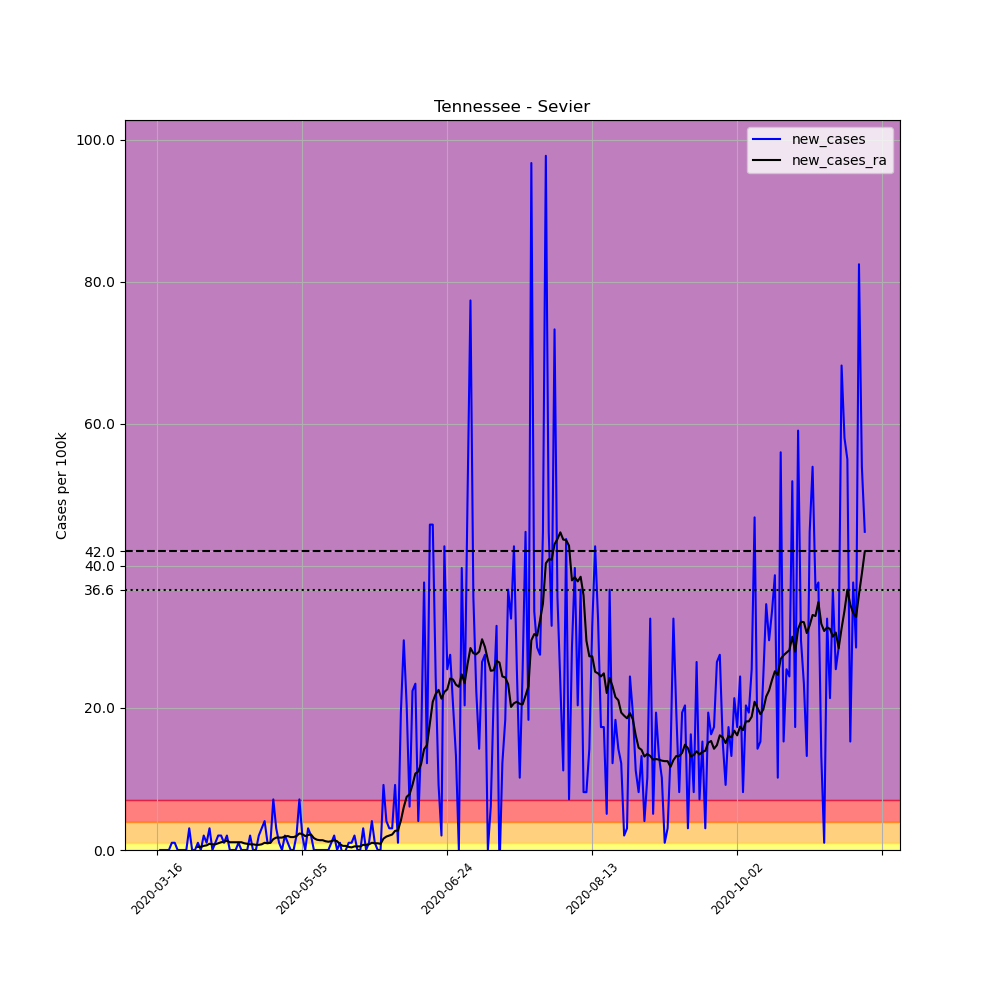

The file beside this chart, header and first rows:
, date, county, state, fips, cases, deaths, COUNTY, STNAME, CTYNAME, POPESTIMATE2019, per_100k, new_cases, new_cases_ra
114659, 2020-03-16, Sevier, Tennessee, 47155, 1, 0, 155, Tennessee, Sevier, 98250, 1.018, , 
114660, 2020-03-17, Sevier, Tennessee, 47155, 1, 0, 155, Tennessee, Sevier, 98250, 1.018, 0.0, 
114661, 2020-03-18, Sevier, Tennessee, 47155, 1, 0, 155, Tennessee, Sevier, 98250, 1.018, 0.0, 
114662, 2020-03-19, Sevier, Tennessee, 47155, 1, 0, 155, Tennessee, Sevier, 98250, 1.018, 0.0, 
114663, 2020-03-20, Sevier, Tennessee, 47155, 1, 0, 155, Tennessee, Sevier, 98250, 1.018, 0.0, 
114664, 2020-03-21, Sevier, Tennessee, 47155, 2, 0, 155, Tennessee, Sevier, 98250, 2.036, 1.018, 
114665, 2020-03-22, Sevier, Tennessee, 47155, 3, 0, 155, Tennessee, Sevier, 98250, 3.053, 1.018, 
114666, 2020-03-23, Sevier, Tennessee, 47155, 3, 0, 155, Tennessee, Sevier, 98250, 3.053, 0.0, 
114667, 2020-03-24, Sevier, Tennessee, 47155, 3, 0, 155, Tennessee, Sevier, 98250, 3.053, 0.0, 
114668, 2020-03-25, Sevier, Tennessee, 47155, 3, 0, 155, Tennessee, Sevier, 98250, 3.053, 0.0, 
114669, 2020-03-26, Sevier, Tennessee, 47155, 3, 0, 155, Tennessee, Sevier, 98250, 3.053, 0.0, 
114670, 2020-03-27, Sevier, Tennessee, 47155, 6, 0, 155, Tennessee, Sevier, 98250, 6.107, 3.053, 
114671, 2020-03-28, Sevier, Tennessee, 47155, 6, 0, 155, Tennessee, Sevier, 98250, 6.107, 0.0, 
114672, 2020-03-29, Sevier, Tennessee, 47155, 6, 0, 155, Tennessee, Sevier, 98250, 6.107, 0.0, 
114673, 2020-03-30, Sevier, Tennessee, 47155, 7, 0, 155, Tennessee, Sevier, 98250, 7.125, 1.018, 0.4362
114674, 2020-03-31, Sevier, Tennessee, 47155, 7, 0, 155, Tennessee, Sevier, 98250, 7.125, 0.0, 0.4362
114675, 2020-04-01, Sevier, Tennessee, 47155, 9, 0, 155, Tennessee, Sevier, 98250, 9.16, 2.036, 0.5816
114676, 2020-04-02, Sevier, Tennessee, 47155, 10, 0, 155, Tennessee, Sevier, 98250, 10.18, 1.018, 0.6543
114677, 2020-04-03, Sevier, Tennessee, 47155, 13, 0, 155, Tennessee, Sevier, 98250, 13.23, 3.053, 0.8724
114678, 2020-04-04, Sevier, Tennessee, 47155, 13, 0, 155, Tennessee, Sevier, 98250, 13.23, 0.0, 0.7997
114679, 2020-04-05, Sevier, Tennessee, 47155, 14, 0, 155, Tennessee, Sevier, 98250, 14.25, 1.018, 0.7997
114680, 2020-04-06, Sevier, Tennessee, 47155, 16, 0, 155, Tennessee, Sevier, 98250, 16.28, 2.036, 0.9451
114681, 2020-04-07, Sevier, Tennessee, 47155, 18, 0, 155, Tennessee, Sevier, 98250, 18.32, 2.036, 1.091
114682, 2020-04-08, Sevier, Tennessee, 47155, 19, 0, 155, Tennessee, Sevier, 98250, 19.34, 1.018, 1.163
114683, 2020-04-09, Sevier, Tennessee, 47155, 21, 0, 155, Tennessee, Sevier, 98250, 21.37, 2.036, 1.309
114684, 2020-04-10, Sevier, Tennessee, 47155, 21, 0, 155, Tennessee, Sevier, 98250, 21.37, 0.0, 1.091
114685, 2020-04-11, Sevier, Tennessee, 47155, 21, 0, 155, Tennessee, Sevier, 98250, 21.37, 0.0, 1.091
114686, 2020-04-12, Sevier, Tennessee, 47155, 21, 0, 155, Tennessee, Sevier, 98250, 21.37, 0.0, 1.091
114687, 2020-04-13, Sevier, Tennessee, 47155, 22, 0, 155, Tennessee, Sevier, 98250, 22.39, 1.018, 1.091
114688, 2020-04-14, Sevier, Tennessee, 47155, 22, 0, 155, Tennessee, Sevier, 98250, 22.39, 0.0, 1.091
114689, 2020-04-15, Sevier, Tennessee, 47155, 22, 0, 155, Tennessee, Sevier, 98250, 22.39, 0.0, 0.9451
114690, 2020-04-16, Sevier, Tennessee, 47155, 22, 0, 155, Tennessee, Sevier, 98250, 22.39, 0.0, 0.8724
114691, 2020-04-17, Sevier, Tennessee, 47155, 24, 1, 155, Tennessee, Sevier, 98250, 24.43, 2.036, 0.7997
114692, 2020-04-18, Sevier, Tennessee, 47155, 24, 1, 155, Tennessee, Sevier, 98250, 24.43, 0.0, 0.7997
114693, 2020-04-19, Sevier, Tennessee, 47155, 24, 1, 155, Tennessee, Sevier, 98250, 24.43, 0.0, 0.727
114694, 2020-04-20, Sevier, Tennessee, 47155, 26, 1, 155, Tennessee, Sevier, 98250, 26.46, 2.036, 0.727
114695, 2020-04-21, Sevier, Tennessee, 47155, 29, 1, 155, Tennessee, Sevier, 98250, 29.52, 3.053, 0.7997
114696, 2020-04-22, Sevier, Tennessee, 47155, 33, 1, 155, Tennessee, Sevier, 98250, 33.59, 4.071, 1.018
114697, 2020-04-23, Sevier, Tennessee, 47155, 34, 1, 155, Tennessee, Sevier, 98250, 34.61, 1.018, 0.9451
114698, 2020-04-24, Sevier, Tennessee, 47155, 35, 1, 155, Tennessee, Sevier, 98250, 35.62, 1.018, 1.018
114699, 2020-04-25, Sevier, Tennessee, 47155, 42, 1, 155, Tennessee, Sevier, 98250, 42.75, 7.125, 1.527
114700, 2020-04-26, Sevier, Tennessee, 47155, 45, 1, 155, Tennessee, Sevier, 98250, 45.8, 3.053, 1.745
114701, 2020-04-27, Sevier, Tennessee, 47155, 46, 1, 155, Tennessee, Sevier, 98250, 46.82, 1.018, 1.745
114702, 2020-04-28, Sevier, Tennessee, 47155, 46, 1, 155, Tennessee, Sevier, 98250, 46.82, 0.0, 1.745
114703, 2020-04-29, Sevier, Tennessee, 47155, 48, 1, 155, Tennessee, Sevier, 98250, 48.85, 2.036, 1.89
114704, 2020-04-30, Sevier, Tennessee, 47155, 49, 1, 155, Tennessee, Sevier, 98250, 49.87, 1.018, 1.963
114705, 2020-05-01, Sevier, Tennessee, 47155, 49, 1, 155, Tennessee, Sevier, 98250, 49.87, 0.0, 1.818
114706, 2020-05-02, Sevier, Tennessee, 47155, 49, 1, 155, Tennessee, Sevier, 98250, 49.87, 0.0, 1.818
114707, 2020-05-03, Sevier, Tennessee, 47155, 51, 1, 155, Tennessee, Sevier, 98250, 51.91, 2.036, 1.963
114708, 2020-05-04, Sevier, Tennessee, 47155, 58, 1, 155, Tennessee, Sevier, 98250, 59.03, 7.125, 2.326
114709, 2020-05-05, Sevier, Tennessee, 47155, 60, 2, 155, Tennessee, Sevier, 98250, 61.07, 2.036, 2.254
114710, 2020-05-06, Sevier, Tennessee, 47155, 60, 2, 155, Tennessee, Sevier, 98250, 61.07, 0.0, 1.963
114711, 2020-05-07, Sevier, Tennessee, 47155, 63, 2, 155, Tennessee, Sevier, 98250, 64.12, 3.053, 2.108
114712, 2020-05-08, Sevier, Tennessee, 47155, 65, 2, 155, Tennessee, Sevier, 98250, 66.16, 2.036, 2.181
114713, 2020-05-09, Sevier, Tennessee, 47155, 65, 2, 155, Tennessee, Sevier, 98250, 66.16, 0.0, 1.672
114714, 2020-05-10, Sevier, Tennessee, 47155, 65, 2, 155, Tennessee, Sevier, 98250, 66.16, 0.0, 1.454
114715, 2020-05-11, Sevier, Tennessee, 47155, 65, 2, 155, Tennessee, Sevier, 98250, 66.16, 0.0, 1.381
114716, 2020-05-12, Sevier, Tennessee, 47155, 65, 2, 155, Tennessee, Sevier, 98250, 66.16, 0.0, 1.381
114717, 2020-05-13, Sevier, Tennessee, 47155, 65, 2, 155, Tennessee, Sevier, 98250, 66.16, 0.0, 1.236
114718, 2020-05-14, Sevier, Tennessee, 47155, 65, 2, 155, Tennessee, Sevier, 98250, 66.16, 0.0, 1.163
... 185 more rows
